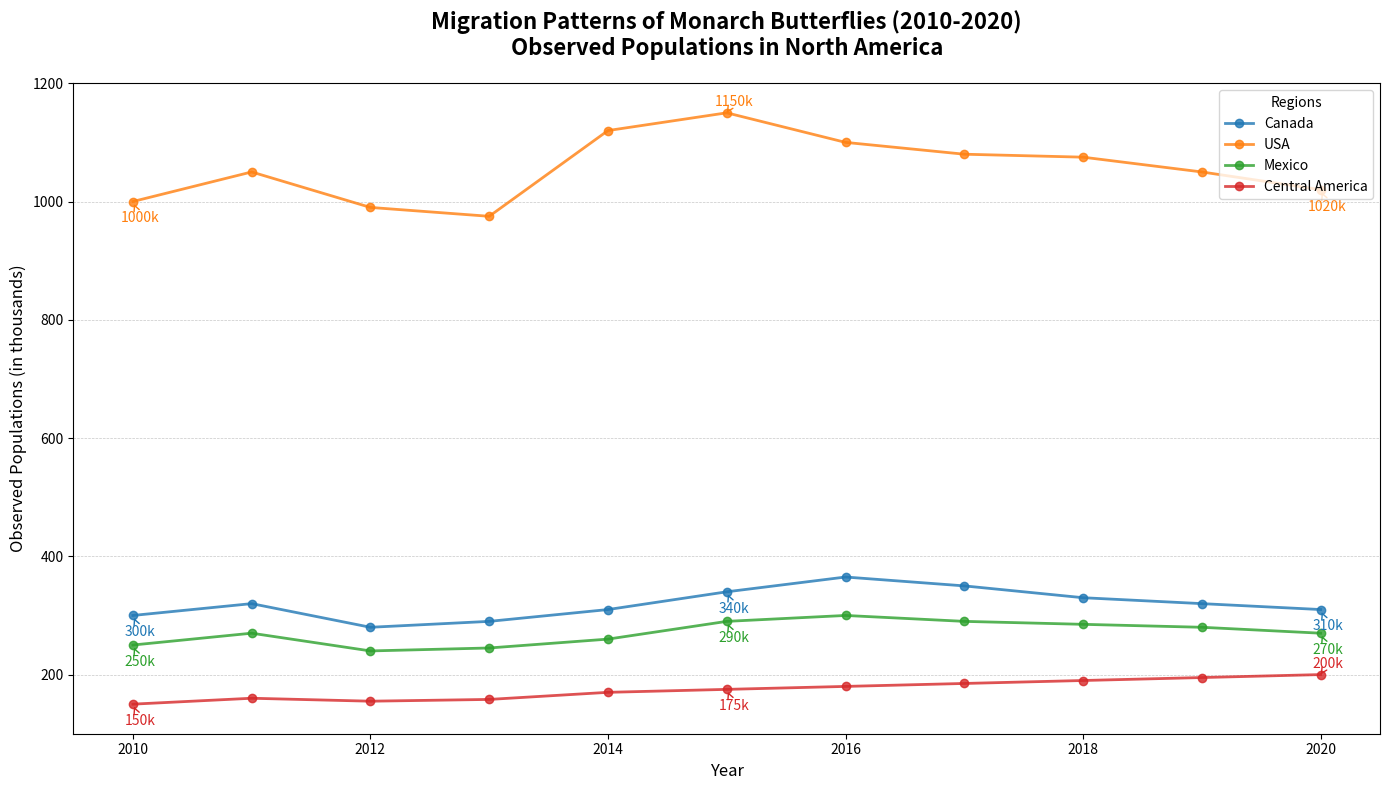

Source code (Python):
import matplotlib.pyplot as plt
import numpy as np

# Data: Monarch Butterfly populations observed at different points in North America
years = np.arange(2010, 2021)
populations = {
    'Canada': [300, 320, 280, 290, 310, 340, 365, 350, 330, 320, 310],
    'USA': [1000, 1050, 990, 975, 1120, 1150, 1100, 1080, 1075, 1050, 1020],
    'Mexico': [250, 270, 240, 245, 260, 290, 300, 290, 285, 280, 270],
    'Central America': [150, 160, 155, 158, 170, 175, 180, 185, 190, 195, 200]  # Added data series
}

plt.figure(figsize=(14, 8))

# Colors for each region line
colors = ['#1f77b4', '#ff7f0e', '#2ca02c', '#d62728']  # Added color for new series

# Plot data with annotations for each region
for (region, pops), color in zip(populations.items(), colors):
    plt.plot(years, pops, '-o', label=region, color=color, linewidth=2, markersize=6, alpha=0.8)
    
    midpoint_index = len(years) // 2
    key_points = [(years[0], pops[0]), (years[midpoint_index], pops[midpoint_index]), (years[-1], pops[-1])]
    for (year, pop) in key_points:
        plt.annotate(f'{pop}k', xy=(year, pop), xytext=(5, -15 if pop < max(pops) else 5), 
                     textcoords='offset points', arrowprops=dict(arrowstyle='->', color=color), 
                     fontsize=10, color=color, ha='center')

plt.title('Migration Patterns of Monarch Butterflies (2010-2020)\nObserved Populations in North America', 
          fontsize=16, fontweight='bold', pad=20)
plt.xlabel('Year', fontsize=12)
plt.ylabel('Observed Populations (in thousands)', fontsize=12)

plt.legend(title='Regions', loc='upper right', fontsize=10)
plt.grid(True, which='both', axis='y', linestyle='--', linewidth=0.5, alpha=0.7)
plt.tight_layout()

plt.show()
